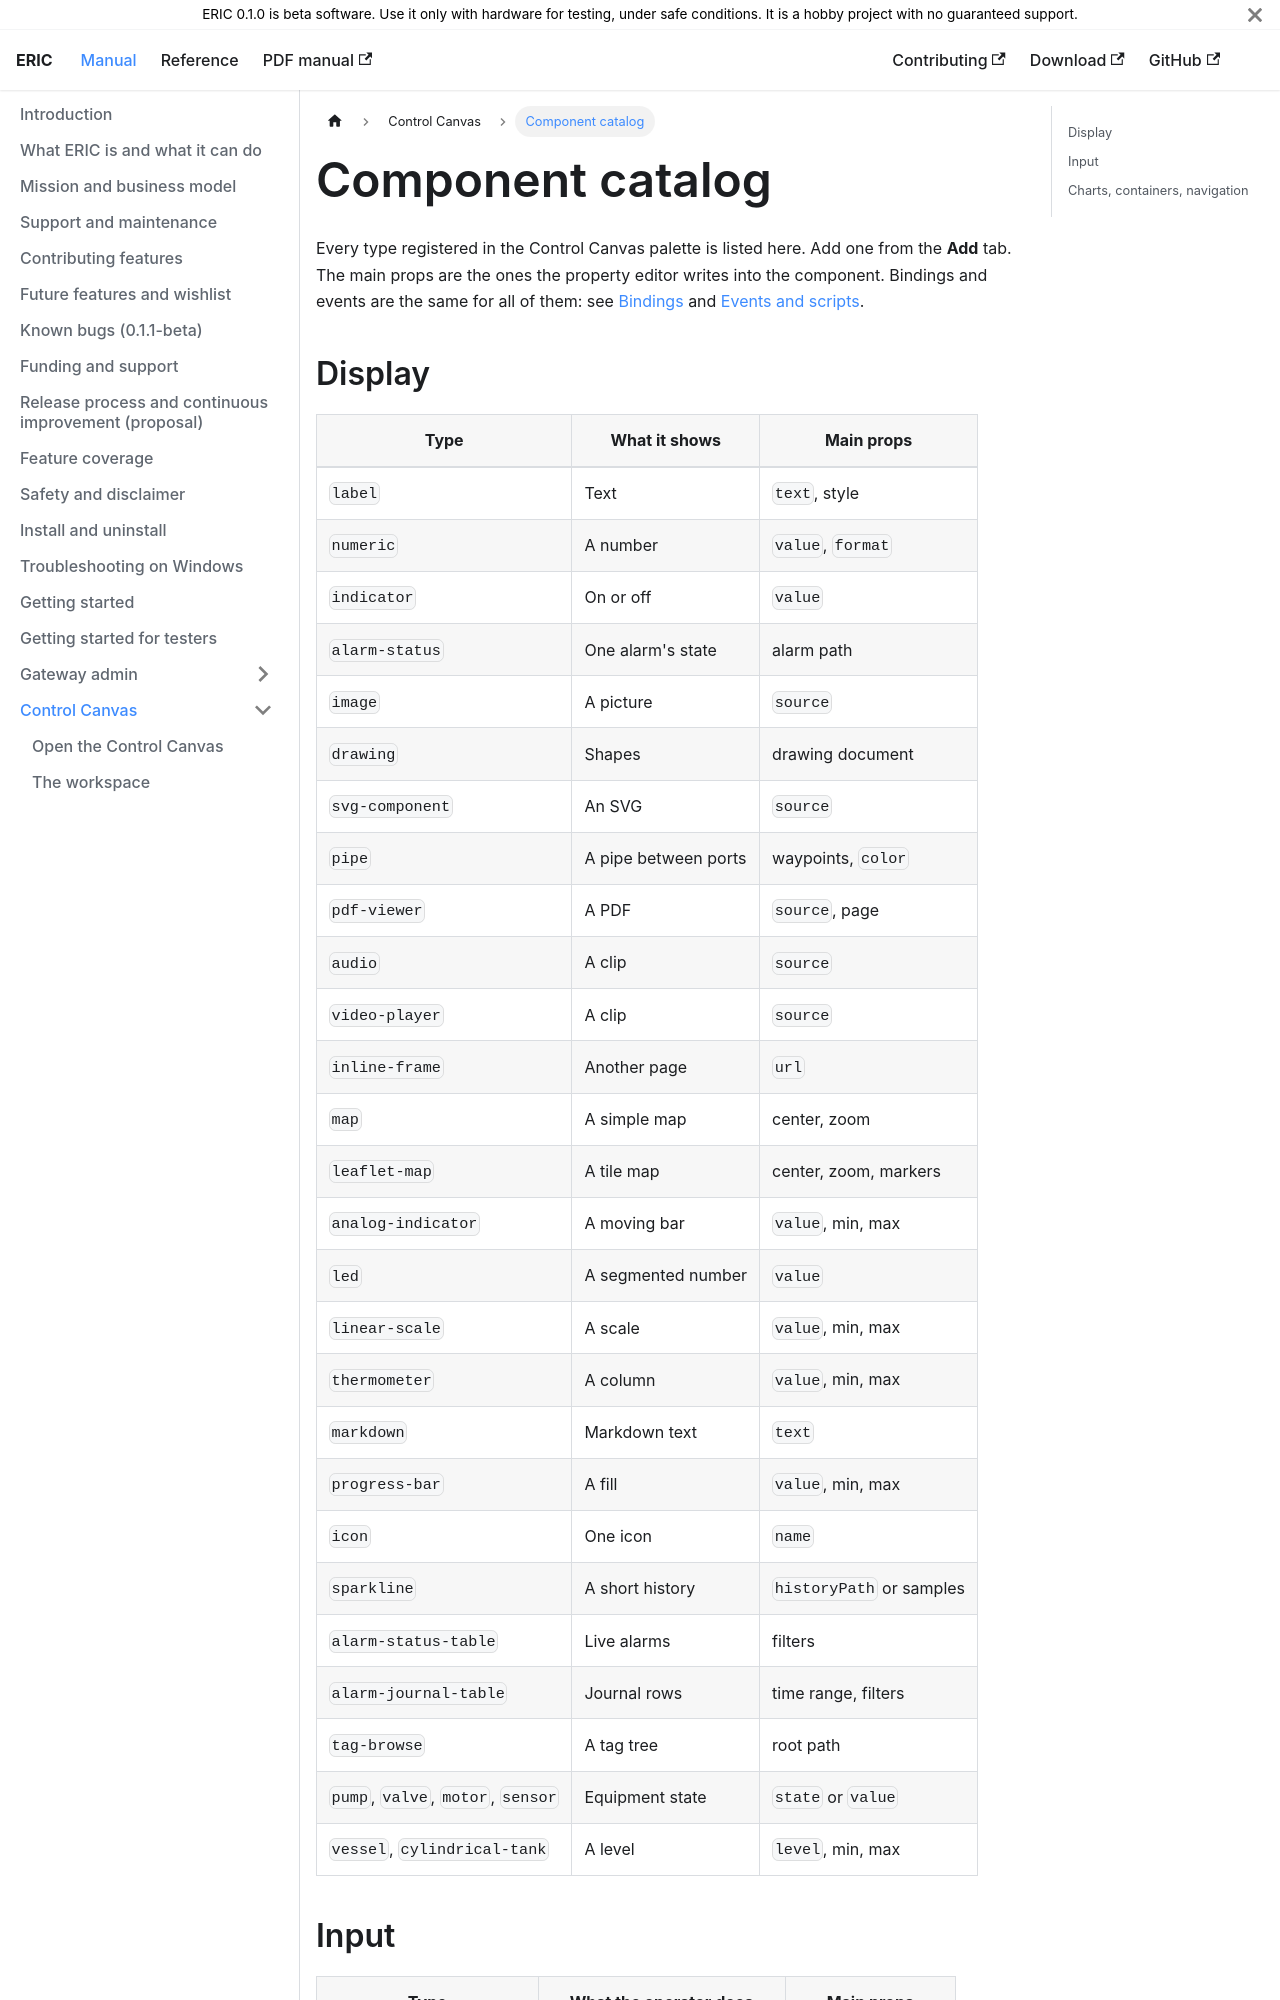

repository: neh773/eric-platform · page: manual/studio/components/index.html · generator: docusaurus

# Component catalog

Every type registered in the Control Canvas palette is listed here. Add one from the **Add** tab. The main props are the ones the property editor writes into the component. Bindings and events are the same for all of them: see [Bindings](bindings.md) and [Events and scripts](events-scripts.md).
